Run: headless pygame with SDL's dummy video driver; simulated clock (each Clock.tick advances the game by its frame time, no real sleeping); random seed 0; keys injected as events and as key.get_pressed() state; no mouse input.
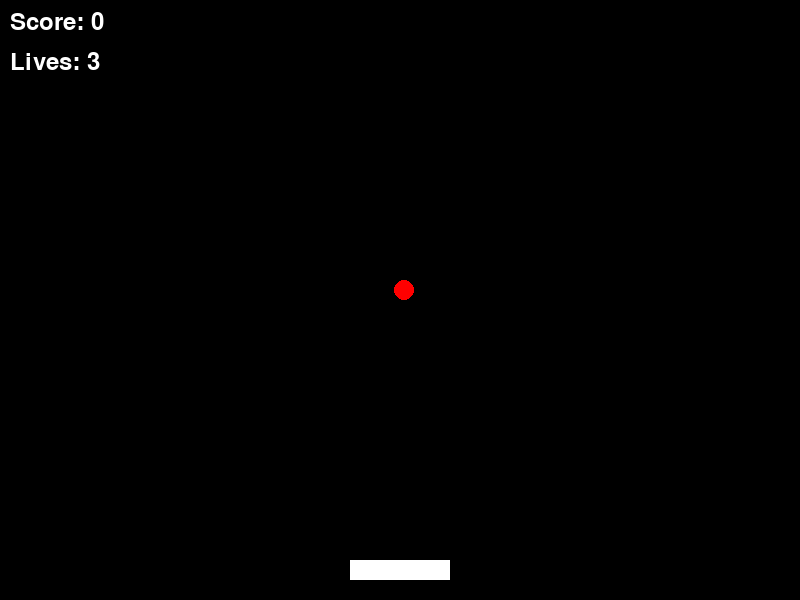
Frame 1 of 4 · flips 1–60 · no input
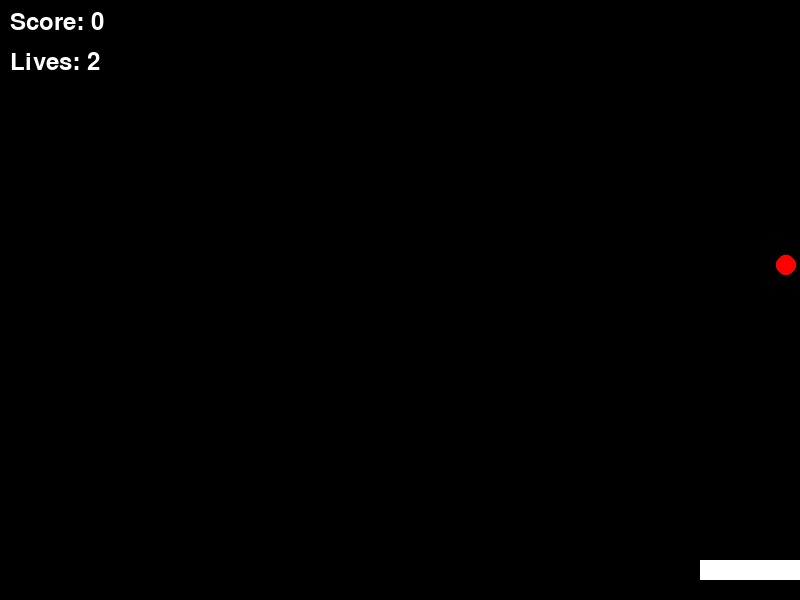
Frame 2 of 4 · flips 61–180 · tapped SPACE, RETURN · held RIGHT (→), D
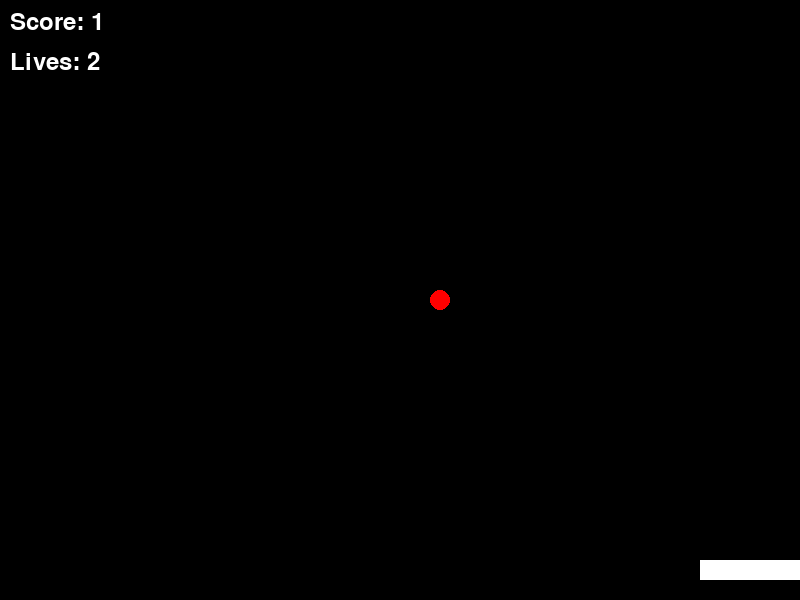
Frame 3 of 4 · flips 181–300 · held DOWN (↓), S
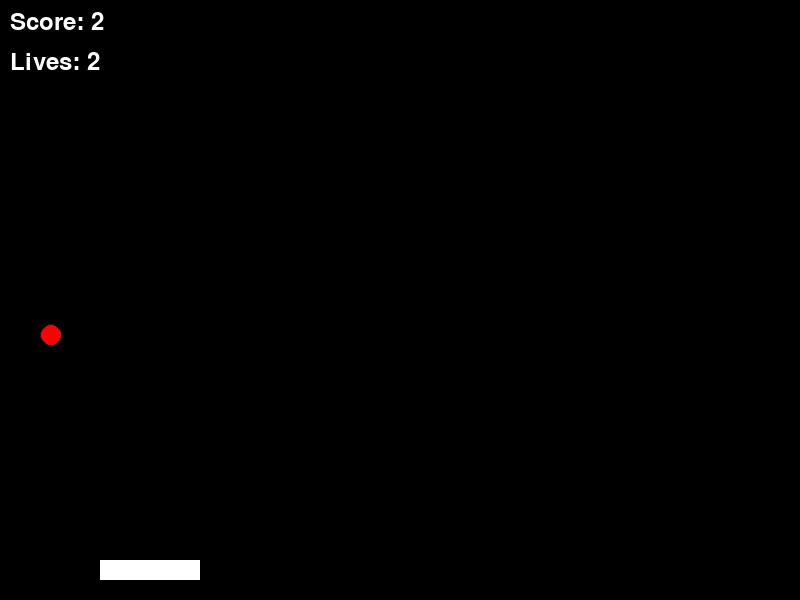
Frame 4 of 4 · flips 301–420 · held LEFT (←), A, UP (↑), W

The pygame program that drew these frames:

import pygame
import sys
import random

# initialize constants
SCREEN_WIDTH = 800
SCREEN_HEIGHT = 600
CATCHER_WIDTH = 100
CATCHER_HEIGHT = 20
BALL_DIAMETER = 20
BALL_RADIUS = BALL_DIAMETER // 2

class Catcher(pygame.sprite.Sprite):
    def __init__(self, x, y, width, height):
        super().__init__()
        self.image = pygame.Surface([width, height])
        self.image.fill((255, 255, 255))
        self.rect = self.image.get_rect(center=(x, y))

    def update(self, x):
        self.rect.x = x

    def draw(self, screen):
        screen.blit(self.image, self.rect)


class Ball(pygame.sprite.Sprite):
    def __init__(self, x, y, radius):
        super().__init__()
        self.image = pygame.Surface([radius * 2, radius * 2], pygame.SRCALPHA)
        pygame.draw.circle(self.image, (255, 0, 0), (radius, radius), radius)
        self.rect = self.image.get_rect(center=(x, y))

    def update(self):
        self.rect.y += 5

    def draw(self, screen):
        screen.blit(self.image, self.rect)


class Game:
    def __init__(self):
        pygame.init()
        self.screen = pygame.display.set_mode((SCREEN_WIDTH, SCREEN_HEIGHT))
        self.clock = pygame.time.Clock()
        self.font = pygame.font.Font(None, 36)
        self.reset_game()

    def reset_game(self):
        self.game_over = False
        self.lives = 3
        self.score = 0
        self.catcher = Catcher(SCREEN_WIDTH // 2, SCREEN_HEIGHT - 30, CATCHER_WIDTH, CATCHER_HEIGHT)
        self.balls = [Ball(random.randint(BALL_RADIUS, SCREEN_WIDTH - BALL_RADIUS), -BALL_RADIUS, BALL_RADIUS)]

    def run(self, event):
        while not self.game_over:
            for event in pygame.event.get():
                if event.type == pygame.QUIT:
                    return False

            keys = pygame.key.get_pressed()
            if keys[pygame.K_LEFT]:
                self.catcher.update(max(0, self.catcher.rect.x - 5))
            if keys[pygame.K_RIGHT]:
                self.catcher.update(min(SCREEN_WIDTH - CATCHER_WIDTH, self.catcher.rect.x + 5))

            if len(self.balls) < 1:
                self.balls.append(Ball(random.randint(BALL_RADIUS, SCREEN_WIDTH - BALL_RADIUS), -BALL_RADIUS, BALL_RADIUS))

            self.screen.fill((0, 0, 0))
            for ball in self.balls:
                ball.update()
                if self.catcher.rect.colliderect(ball.rect):
                    self.score += 1
                    self.balls.remove(ball)
                elif ball.rect.y > SCREEN_HEIGHT:
                    self.lives -= 1
                    self.balls.remove(ball)
                    if self.lives <= 0:
                        self.game_over = True

            for ball in self.balls:
                ball.draw(self.screen)
            self.catcher.draw(self.screen)

            score_text = self.font.render('Score: ' + str(self.score), True, (255, 255, 255))
            lives_text = self.font.render('Lives: ' + str(self.lives), True, (255, 255, 255))
            self.screen.blit(score_text, (10, 10))
            self.screen.blit(lives_text, (10, 50))

            if self.game_over:
                game_over_text = self.font.render('Game Over!', True, (255, 255, 255))
                self.screen.blit(game_over_text, (SCREEN_WIDTH // 2 - game_over_text.get_width() // 2, SCREEN_HEIGHT // 2 - game_over_text.get_height() // 2))
                pygame.display.flip()
                pygame.time.wait(2000)
                self.reset_game()

            pygame.display.flip()
            self.clock.tick(60)

        return True

if __name__ == "__main__":
    game = Game()
    running = game.run(None)
    while running:
        running = game.run(pygame.event.poll())
    pygame.quit()
